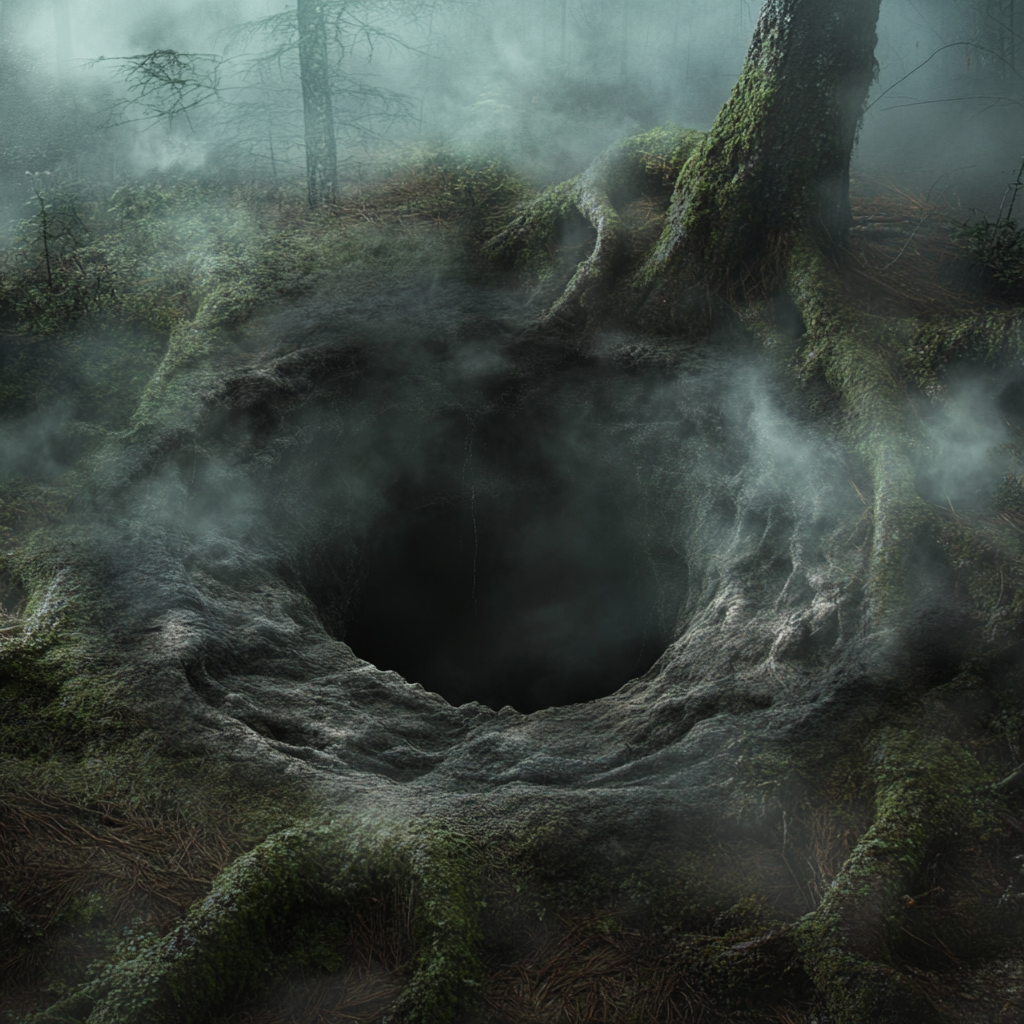
Generation parameters embedded in this image by Midjourney (PNG 'Description' text chunk):
 Job ID: 21a3cbb2-aaa3-4213-853e-4e741ffe3e23